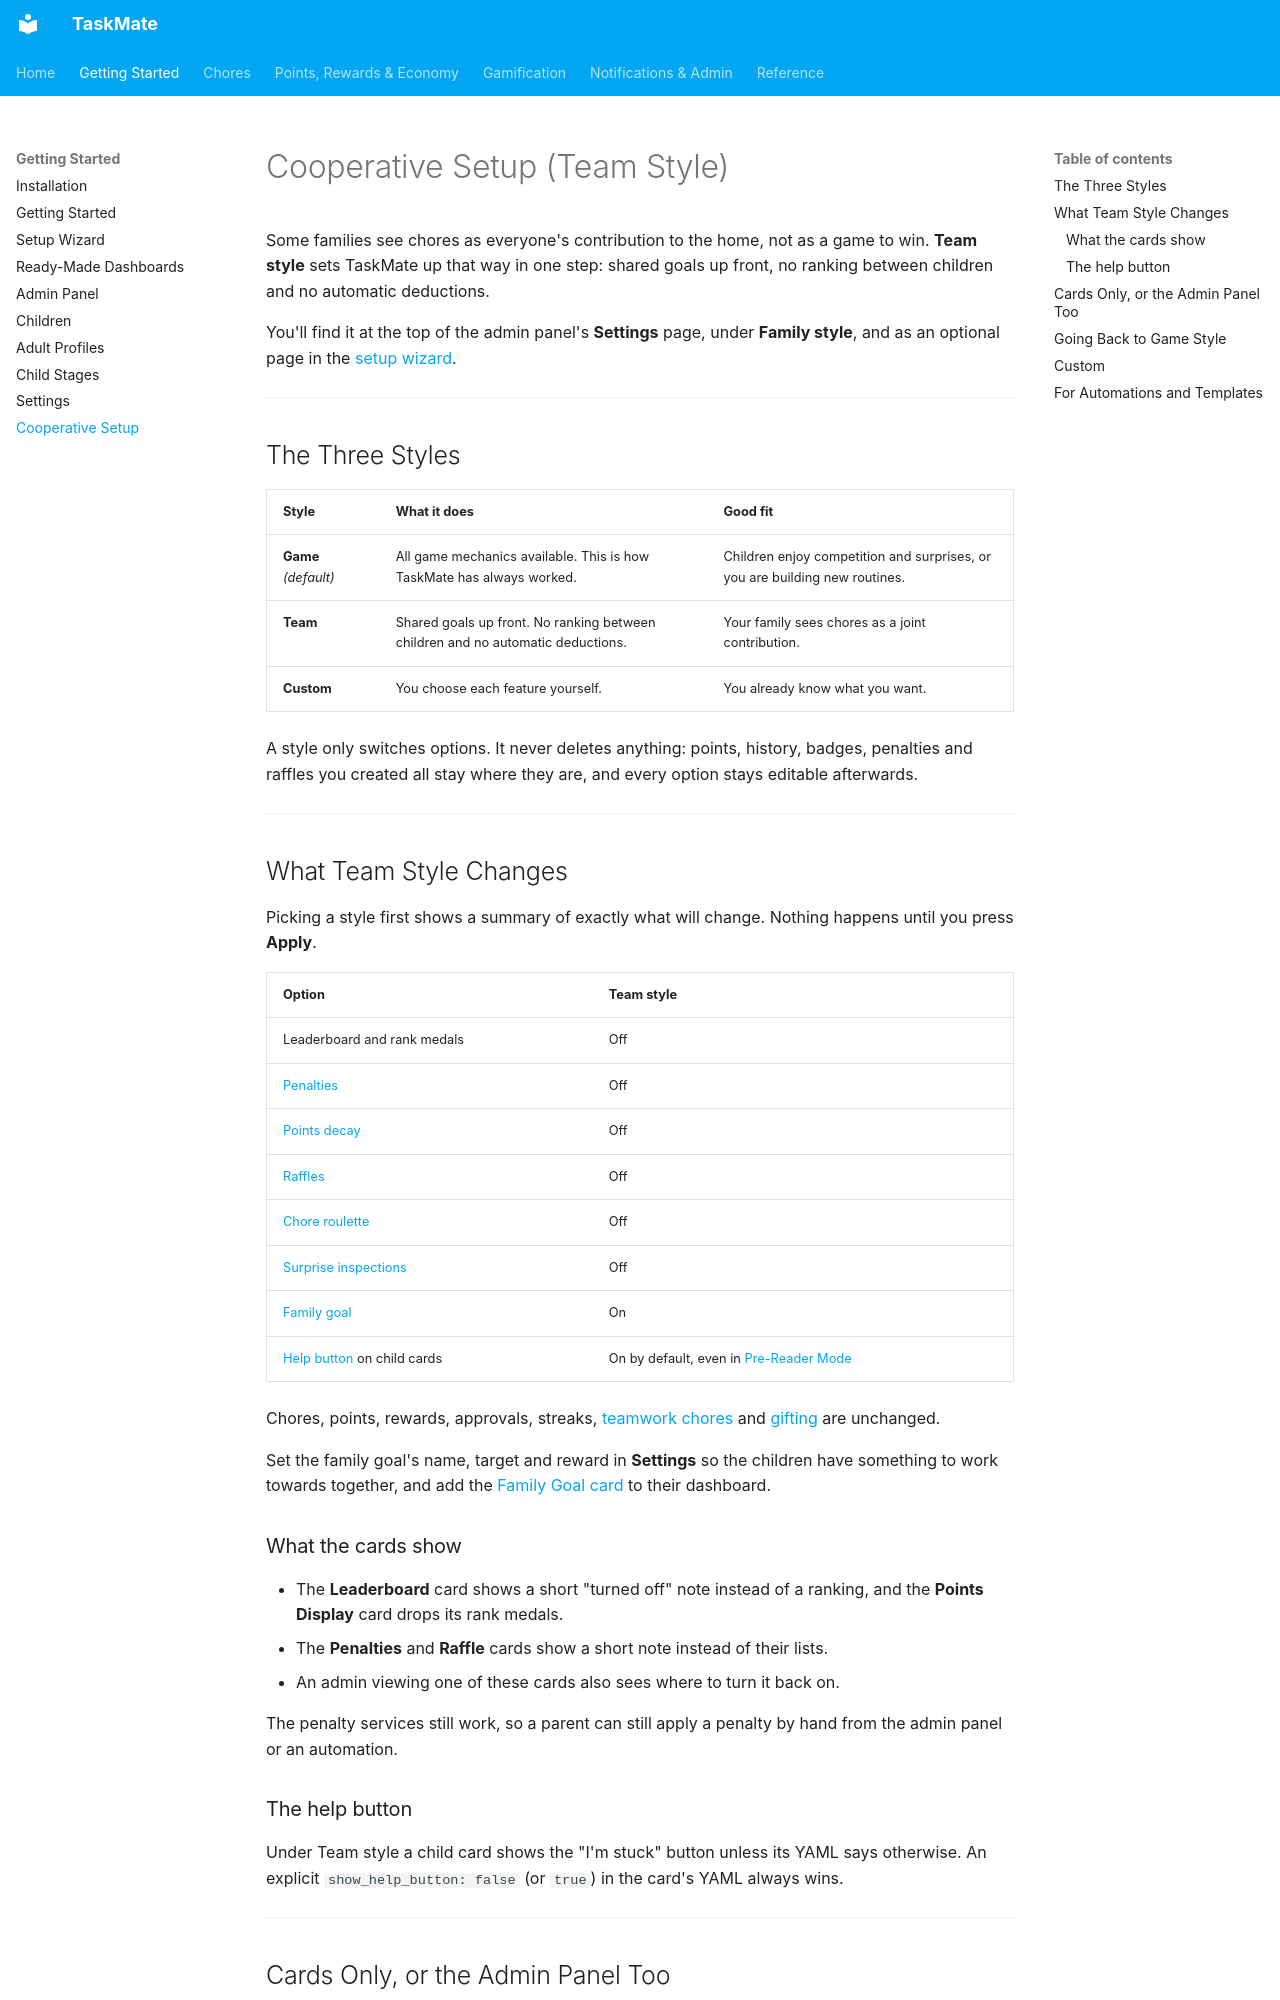

repository: tempus2016/taskmate · page: Cooperative-Setup/index.html · generator: mkdocs

# Cooperative Setup (Team Style)

Some families see chores as everyone's contribution to the home, not as a game to win. **Team style** sets TaskMate up that way in one step: shared goals up front, no ranking between children and no automatic deductions.

You'll find it at the top of the admin panel's **Settings** page, under **Family style**, and as an optional page in the [setup wizard](Setup-Wizard.md).

---

## The Three Styles

| Style | What it does | Good fit |
|-------|--------------|----------|
| **Game** *(default)* | All game mechanics available. This is how TaskMate has always worked. | Children enjoy competition and surprises, or you are building new routines. |
| **Team** | Shared goals up front. No ranking between children and no automatic deductions. | Your family sees chores as a joint contribution. |
| **Custom** | You choose each feature yourself. | You already know what you want. |

A style only switches options. It never deletes anything: points, history, badges, penalties and raffles you created all stay where they are, and every option stays editable afterwards.

---

## What Team Style Changes

Picking a style first shows a summary of exactly what will change. Nothing happens until you press **Apply**.

| Option | Team style |
|--------|------------|
| Leaderboard and rank medals | Off |
| [Penalties](Penalties.md) | Off |
| [Points decay](Points-Economy.md) | Off |
| [Raffles](Raffles.md) | Off |
| [Chore roulette](Chore-Roulette.md) | Off |
| [Surprise inspections](Surprise-Inspections.md) | Off |
| [Family goal](Family-Goals.md) | On |
| [Help button](Help-Requests.md) on child cards | On by default, even in [Pre-Reader Mode](Pre-Reader-Mode.md) |

Chores, points, rewards, approvals, streaks, [teamwork chores](Teamwork-Chores.md) and [gifting](Gifting-Points.md) are unchanged.

Set the family goal's name, target and reward in **Settings** so the children have something to work towards together, and add the [Family Goal card](Family-Goals.md) to their dashboard.

### What the cards show

- The **Leaderboard** card shows a short "turned off" note instead of a ranking, and the **Points Display** card drops its rank medals.
- The **Penalties** and **Raffle** cards show a short note instead of their lists.
- An admin viewing one of these cards also sees where to turn it back on.

The penalty services still work, so a parent can still apply a penalty by hand from the admin panel or an automation.

### The help button

Under Team style a child card shows the "I'm stuck" button unless its YAML says otherwise. An explicit `show_help_button: false` (or `true`) in the card's YAML always wins.

---
